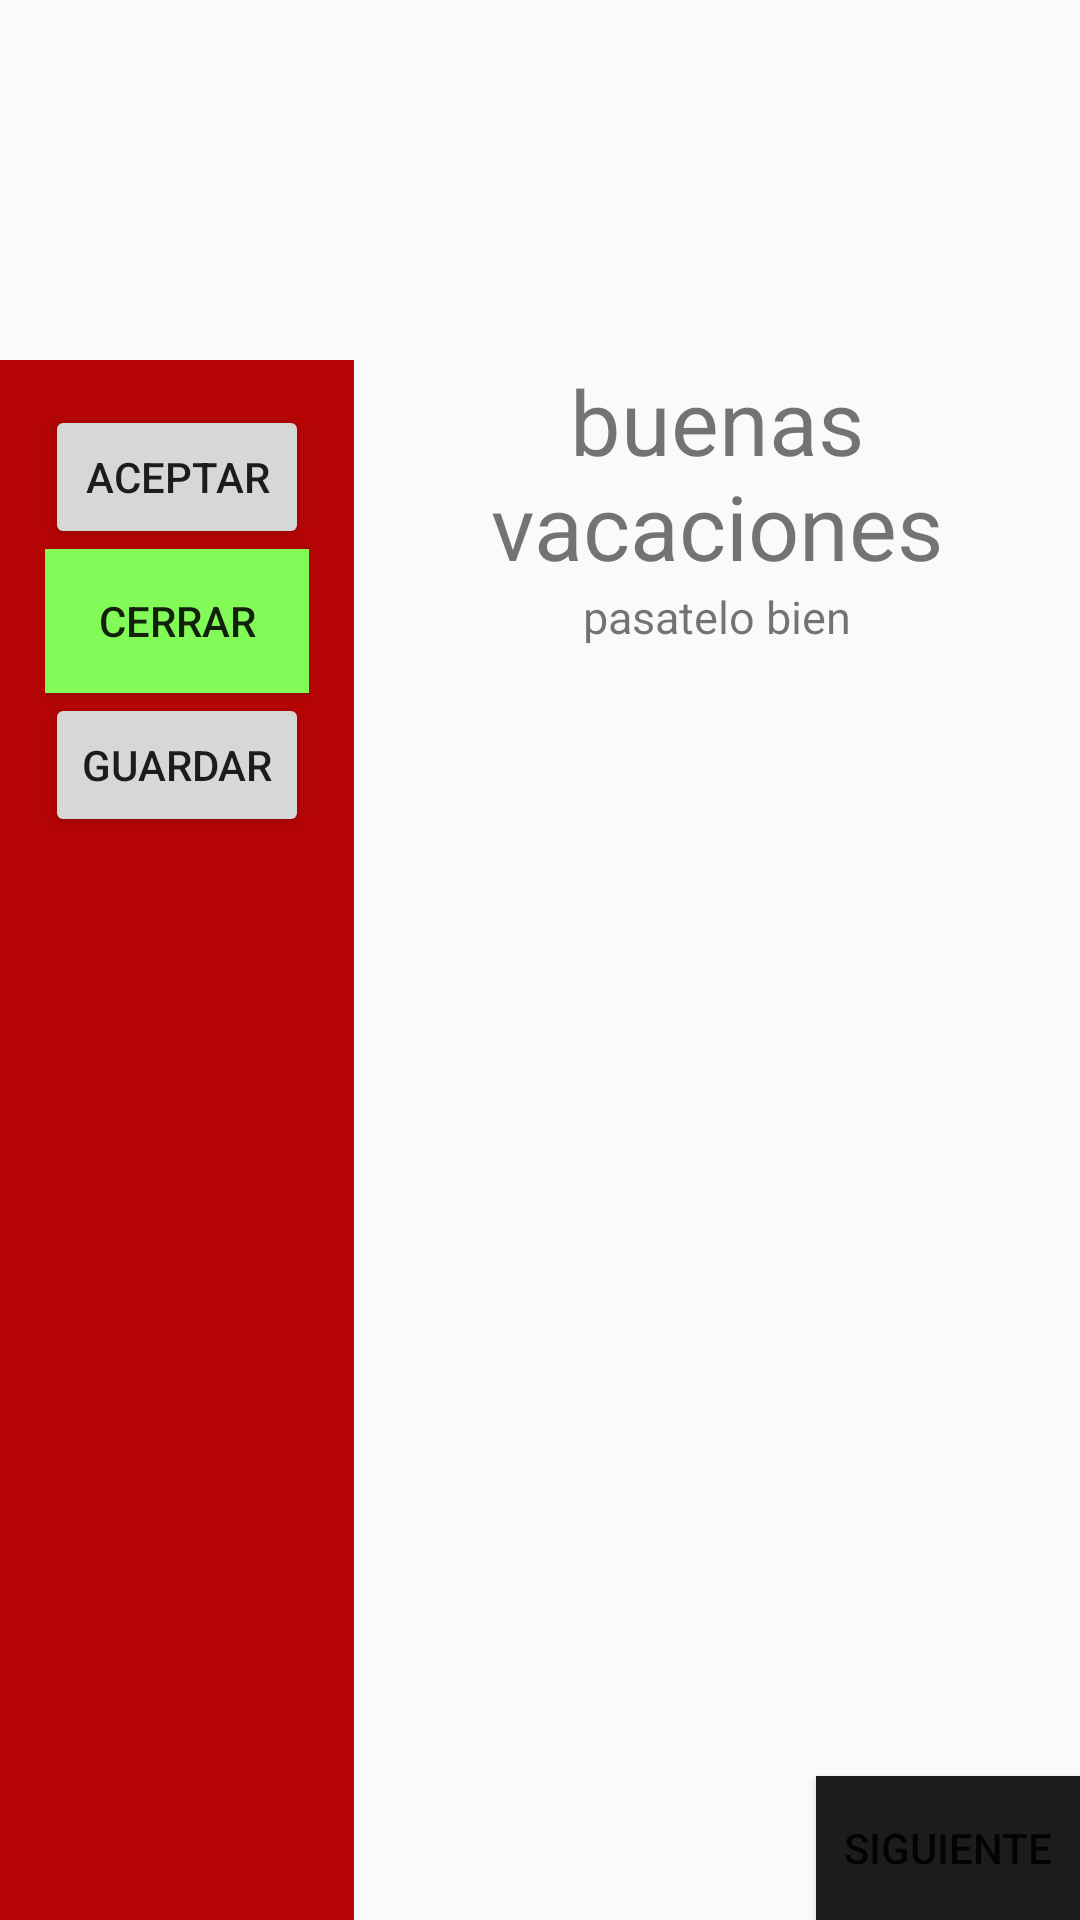

Reconstruct the res/layout file that produces this screen, plus the resources it refers to.
<!-- AndroidManifest.xml: application theme AppTheme -->
<!-- res/layout/disenoporcodigo.xml -->
<?xml version="1.0" encoding="utf-8"?>
<LinearLayout xmlns:android="http://schemas.android.com/apk/res/android"
    android:orientation="vertical" android:layout_width="match_parent"
    android:layout_height="match_parent">

    <LinearLayout
        android:layout_width="match_parent"
        android:layout_height="120dp"
        android:orientation="vertical"
        android:background="@drawable/playa"



        >


    </LinearLayout>

    <LinearLayout
        android:layout_width="match_parent"
        android:layout_height="match_parent"
        android:orientation="horizontal"


        >

        <LinearLayout
            android:layout_width="wrap_content"
            android:layout_height="match_parent"
            android:background="@color/colorrojo"
            android:orientation="vertical"
            style="@style/Stylenuevo"



            >

            <Button
                android:id="@+id/button4"
                android:layout_width="wrap_content"
                android:layout_height="wrap_content"
                android:text="@string/botonclave" />

            <Button
                android:id="@+id/button3"
                android:layout_width="wrap_content"
                android:layout_height="wrap_content"
                android:background="@color/colorchillon"
                android:text="@string/botoncerrar"

                />

            <Button
                android:id="@+id/button2"
                android:layout_width="wrap_content"
                android:layout_height="wrap_content"
                android:text="@string/botonaceptar" />

        </LinearLayout>

        <RelativeLayout
            android:layout_width="match_parent"
            android:layout_height="wrap_content"
            android:gravity="center"
            style="@style/estiloBotonGuardar"


            >

            <TextView
                android:id="@+id/textView2"
                android:layout_width="match_parent"
                android:layout_height="wrap_content"
                android:gravity="center"
                android:text="buenas vacaciones"
                android:textSize="30dp"


                />

            <TextView
                android:id="@+id/textView"
                android:layout_width="match_parent"
                android:layout_height="wrap_content"
                android:layout_alignLeft="@+id/textView2"
                android:layout_alignStart="@+id/textView2"
                android:layout_below="@+id/textView2"
                android:gravity="center"
                android:text="pasatelo bien"
                android:textSize="15dp" />

            <Button
                android:id="@+id/button5"
                android:layout_width="wrap_content"
                android:layout_height="wrap_content"
                android:layout_alignParentBottom="true"
                android:layout_alignParentRight="true"
                android:background="@color/colorgris"
                android:text="@string/botonsiguiente" />

        </RelativeLayout>

    </LinearLayout>
</LinearLayout>
<!-- resources referenced by this layout -->
<resources>
  <color name="colorchillon">#82FA58</color>
  <color name="colorgris">#1C1C1C</color>
  <color name="colorrojo">#B40404</color>
  <string name="botonaceptar">guardar</string>
  <string name="botoncerrar">cerrar</string>
  <string name="botonclave">aceptar</string>
  <string name="botonsiguiente">siguiente</string>
  <style name="Stylenuevo">
  <item name="android:textColor">@color/colorgris</item>
          <item name="android:padding">@dimen/paddingreal</item>
          <item name="android:background">@color/colorrojo</item>
          <item name="android:button">@string/botonclave</item>
  
  
  
  
      </style>
  <style name="estiloBotonGuardar">
      <itemm name="android:background">@color/colorfondo </itemm>
          <item name="android:textColor">@color/colorPrimary</item>
          <item name="android:gravity">right</item>
      </style>
  <style name="AppTheme" parent="Theme.AppCompat.Light.DarkActionBar">
          
          <item name="colorPrimary">@color/colorPrimary</item>
          <item name="colorPrimaryDark">@color/colorPrimaryDark</item>
          <item name="colorAccent">@color/colorAccent</item>
      </style>
  <dimen name="paddingreal">15dp</dimen>
  <color name="colorfondo">#A4A4A4</color>
  <color name="colorPrimary">#3F51B5</color>
  <color name="colorPrimaryDark">#303F9F</color>
  <color name="colorAccent">#FF4081</color>
</resources>
